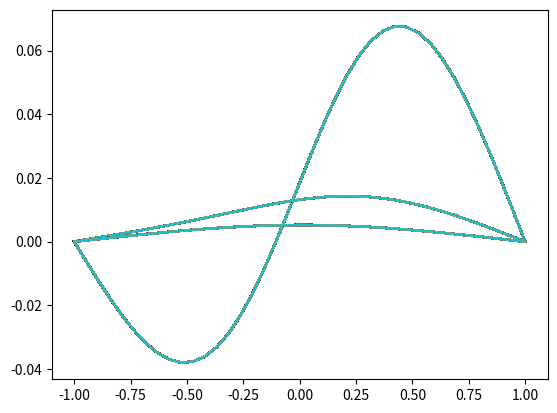

The matplotlib source for this figure:
import numpy as np
import matplotlib.pyplot as plt
import math
import numpy.linalg


Nx=39; Nt=400;
T0=0; Tf=1; # T0<=t<=Tf
a=-1; b=1; # a<=x<=b
tau=Tf/Nt; # Step for t
h=(b-a)/(Nx); # Step for x
m=tau/(h**2); # Courant

t=np.linspace(T0,Tf,Nt); # t span
x=np.linspace(a,b,Nx); # x span
U=np.zeros((Nt,Nx)); # Iinitialize U to save approximations

# Initial conditions
U[0,:]=np.sin((math.pi)*x);

# Boundary conditions
U[:,0]=0;
U[:,Nx-1]=0;

# Implicit Euler Method
# U[n+1,i]=(1/(1+2*m*(1+x[i]**2)))*(m*(1+x[i]**2)*(U[n+1,i+1]+U[n+1,i-1])+(1+tau)*U[n,i]);

# Initialize matrices for a linear system D*X=B
D=np.zeros((Nx-2,Nx-2));
B=np.zeros((Nx-2));

# Insert values in the tridiagonal matrix D, according to Implicit Euler Method
for j in range(0,Nx-3):
    D[j+1,j]=-m*(1+x[j+1]**2);
    D[j,j+1]=-m*(1+x[j]**2);
for i in range(0,Nx-2):    
    D[i,i]=1+2*m*(1+x[i]**2);

# Save in matrix C all the elements of matrix U, except from first and last columns
C=np.zeros((Nt,Nx-2));
for n in range(0,Nt):
    for i in range(0,Nx-2):
        C[n,i]=U[n,i+1];
        
TC=np.transpose(C); # Transpose matrix C

# Solve the linear system D*TC=B for every step n
for n in range(0,Nt-1): 
    for i in range(0,Nx-2):
        B[i]=(1+tau)*TC[i,n];  
    TC[:,n+1]=numpy.linalg.solve(D,B)
 
# Save solutions in matrix U 
for n in range(0,Nt):
    for i in range(0,Nx-2):
        U[n,i+1]=C[n,i];
        
# Generate Mesh        
T,X=np.meshgrid(t,x);

# for i in range(0,50):
#     plt.plot(X,U[i,:]);
# plt.show()

# Approximation at n=100
plt.plot(X,U[100,:]);
plt.show()
# Approximation at n=200
plt.plot(X,U[200,:]);
plt.show()
# Approximation at n=399
plt.plot(X,U[399,:]);
plt.show()
